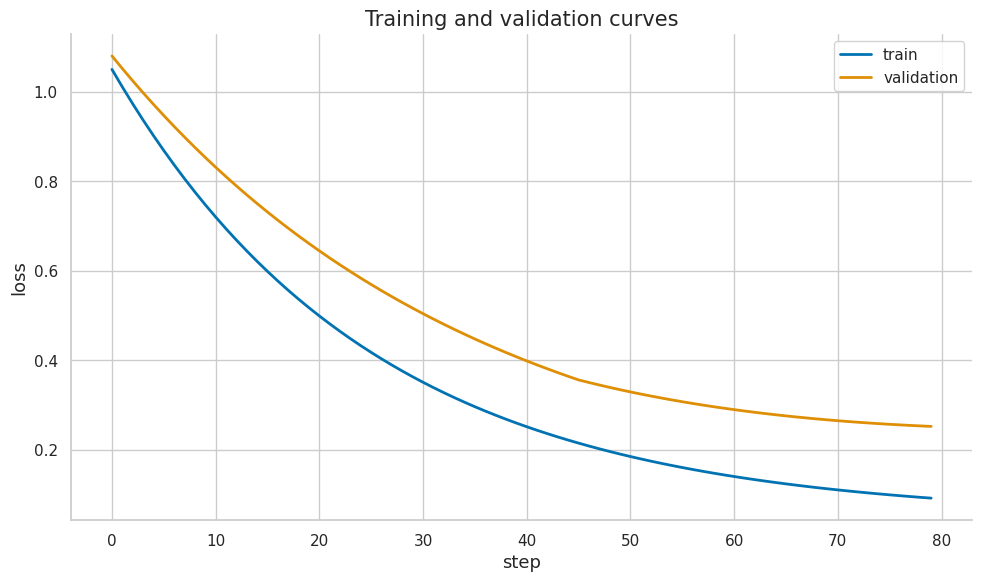

Source code (Python):
import numpy as np
import matplotlib.pyplot as plt
import matplotlib as mpl

try:
    import seaborn as sns
    sns.set_theme(style="whitegrid", palette="colorblind")
    HAS_SNS = True
except ImportError:
    plt.style.use("seaborn-v0_8-whitegrid")
    HAS_SNS = False

mpl.rcParams.update({
    "figure.figsize":    (10, 6),
    "figure.dpi":         120,
    "font.size":           13,
    "axes.titlesize":      15,
    "axes.labelsize":      13,
    "xtick.labelsize":     11,
    "ytick.labelsize":     11,
    "legend.fontsize":     11,
    "legend.framealpha":   0.85,
    "lines.linewidth":      2.0,
    "axes.spines.top":     False,
    "axes.spines.right":   False,
    "savefig.bbox":       "tight",
    "savefig.dpi":         150,
})
np.random.seed(42)
print("Plot setup complete.")

X = np.array([[1.0, -2.0], [0.5, 1.0]])
W = np.array([[0.2, -0.4], [1.0, 0.5], [-0.3, 0.8]])
b = np.array([0.1, -0.2, 0.3])
Z = X @ W.T + b
H = np.maximum(0, Z)
print("Z:\n", np.round(Z, 3))
print("ReLU(H):\n", np.round(H, 3))

rng = np.random.default_rng(1)
X = rng.normal(size=(4, 3))
W1 = rng.normal(scale=0.5, size=(5, 3))
b1 = np.zeros(5)
W2 = rng.normal(scale=0.5, size=(2, 5))
b2 = np.zeros(2)
H = np.maximum(0, X @ W1.T + b1)
logits = H @ W2.T + b2
print("hidden shape:", H.shape)
print("logits shape:", logits.shape)

logits = np.array([[2.0, 1.0, -1.0], [0.1, 0.2, 0.3]])
targets = np.array([0, 2])
shifted = logits - logits.max(axis=1, keepdims=True)
probs = np.exp(shifted) / np.exp(shifted).sum(axis=1, keepdims=True)
loss = -np.log(probs[np.arange(len(targets)), targets]).mean()
print("probs:\n", np.round(probs, 3))
print("loss:", loss)

X = rng.normal(size=(3, 4))
W = rng.normal(size=(2, 4))
dZ = rng.normal(size=(3, 2))
dW = dZ.T @ X
db = dZ.sum(axis=0)
dX = dZ @ W
print("dW shape:", dW.shape)
print("db shape:", db.shape)
print("dX shape:", dX.shape)

z = np.array([-2.0, 0.0, 3.0])
relu = np.maximum(0, z)
drelu = (z > 0).astype(float)
print("relu:", relu)
print("derivative convention:", drelu)

x = np.array([1.0, -2.0])
w = np.array([0.3, 0.7])
y = 1.5
def loss(wv):
    pred = wv @ x
    return 0.5 * (pred - y) ** 2
analytic = (w @ x - y) * x
eps = 1e-6
numeric = np.zeros_like(w)
for i in range(len(w)):
    e = np.zeros_like(w)
    e[i] = eps
    numeric[i] = (loss(w + e) - loss(w - e)) / (2 * eps)
print("analytic:", analytic)
print("numeric:", numeric)
print("max error:", np.max(np.abs(analytic - numeric)))

fan_in, fan_out = 256, 512
xavier_std = np.sqrt(2 / (fan_in + fan_out))
he_std = np.sqrt(2 / fan_in)
print("Xavier std:", xavier_std)
print("He std:", he_std)

rng = np.random.default_rng(2)
B, d, depth = 512, 256, 20
for name, std in [("too small", 0.02), ("He", np.sqrt(2/d)), ("too large", 0.2)]:
    h = rng.normal(size=(B, d))
    variances = []
    for _ in range(depth):
        W = rng.normal(scale=std, size=(d, d))
        h = np.maximum(0, h @ W.T)
        variances.append(h.var())
    print(name, "final variance:", variances[-1])

theta = np.array([2.0, -1.0])
v = np.zeros_like(theta)
beta = 0.9
lr = 0.1
for step in range(5):
    grad = theta
    v = beta * v + grad
    theta = theta - lr * v
    print(step, np.round(theta, 4))

rng = np.random.default_rng(3)
h = np.ones(10)
p_drop = 0.3
mask = (rng.random(size=h.shape) > p_drop).astype(float)
h_drop = h * mask / (1 - p_drop)
print("mask:", mask.astype(int))
print("mean after inverted dropout:", h_drop.mean())

x = np.array([[1.0, 2.0, 4.0], [2.0, 2.0, 2.0]])
mean = x.mean(axis=1, keepdims=True)
var = x.var(axis=1, keepdims=True)
y = (x - mean) / np.sqrt(var + 1e-5)
print("LayerNorm:\n", np.round(y, 4))

steps = np.arange(80)
train = np.exp(-steps / 25) + 0.05
val = np.exp(-steps / 35) + 0.08 + 0.002 * np.maximum(steps - 45, 0)
plt.plot(steps, train, label="train")
plt.plot(steps, val, label="validation")
plt.title("Training and validation curves")
plt.xlabel("step")
plt.ylabel("loss")
plt.legend()
plt.tight_layout()
plt.show()

checks = [
    "forward shapes match expected layer dimensions",
    "loss decreases on a tiny overfit batch",
    "gradients pass finite-difference checks for small modules",
    "activation means and variances are healthy",
    "gradient norms are tracked by layer",
    "train and validation curves are interpreted together",
]
for i, check in enumerate(checks, 1):
    print(f"{i}. {check}")
